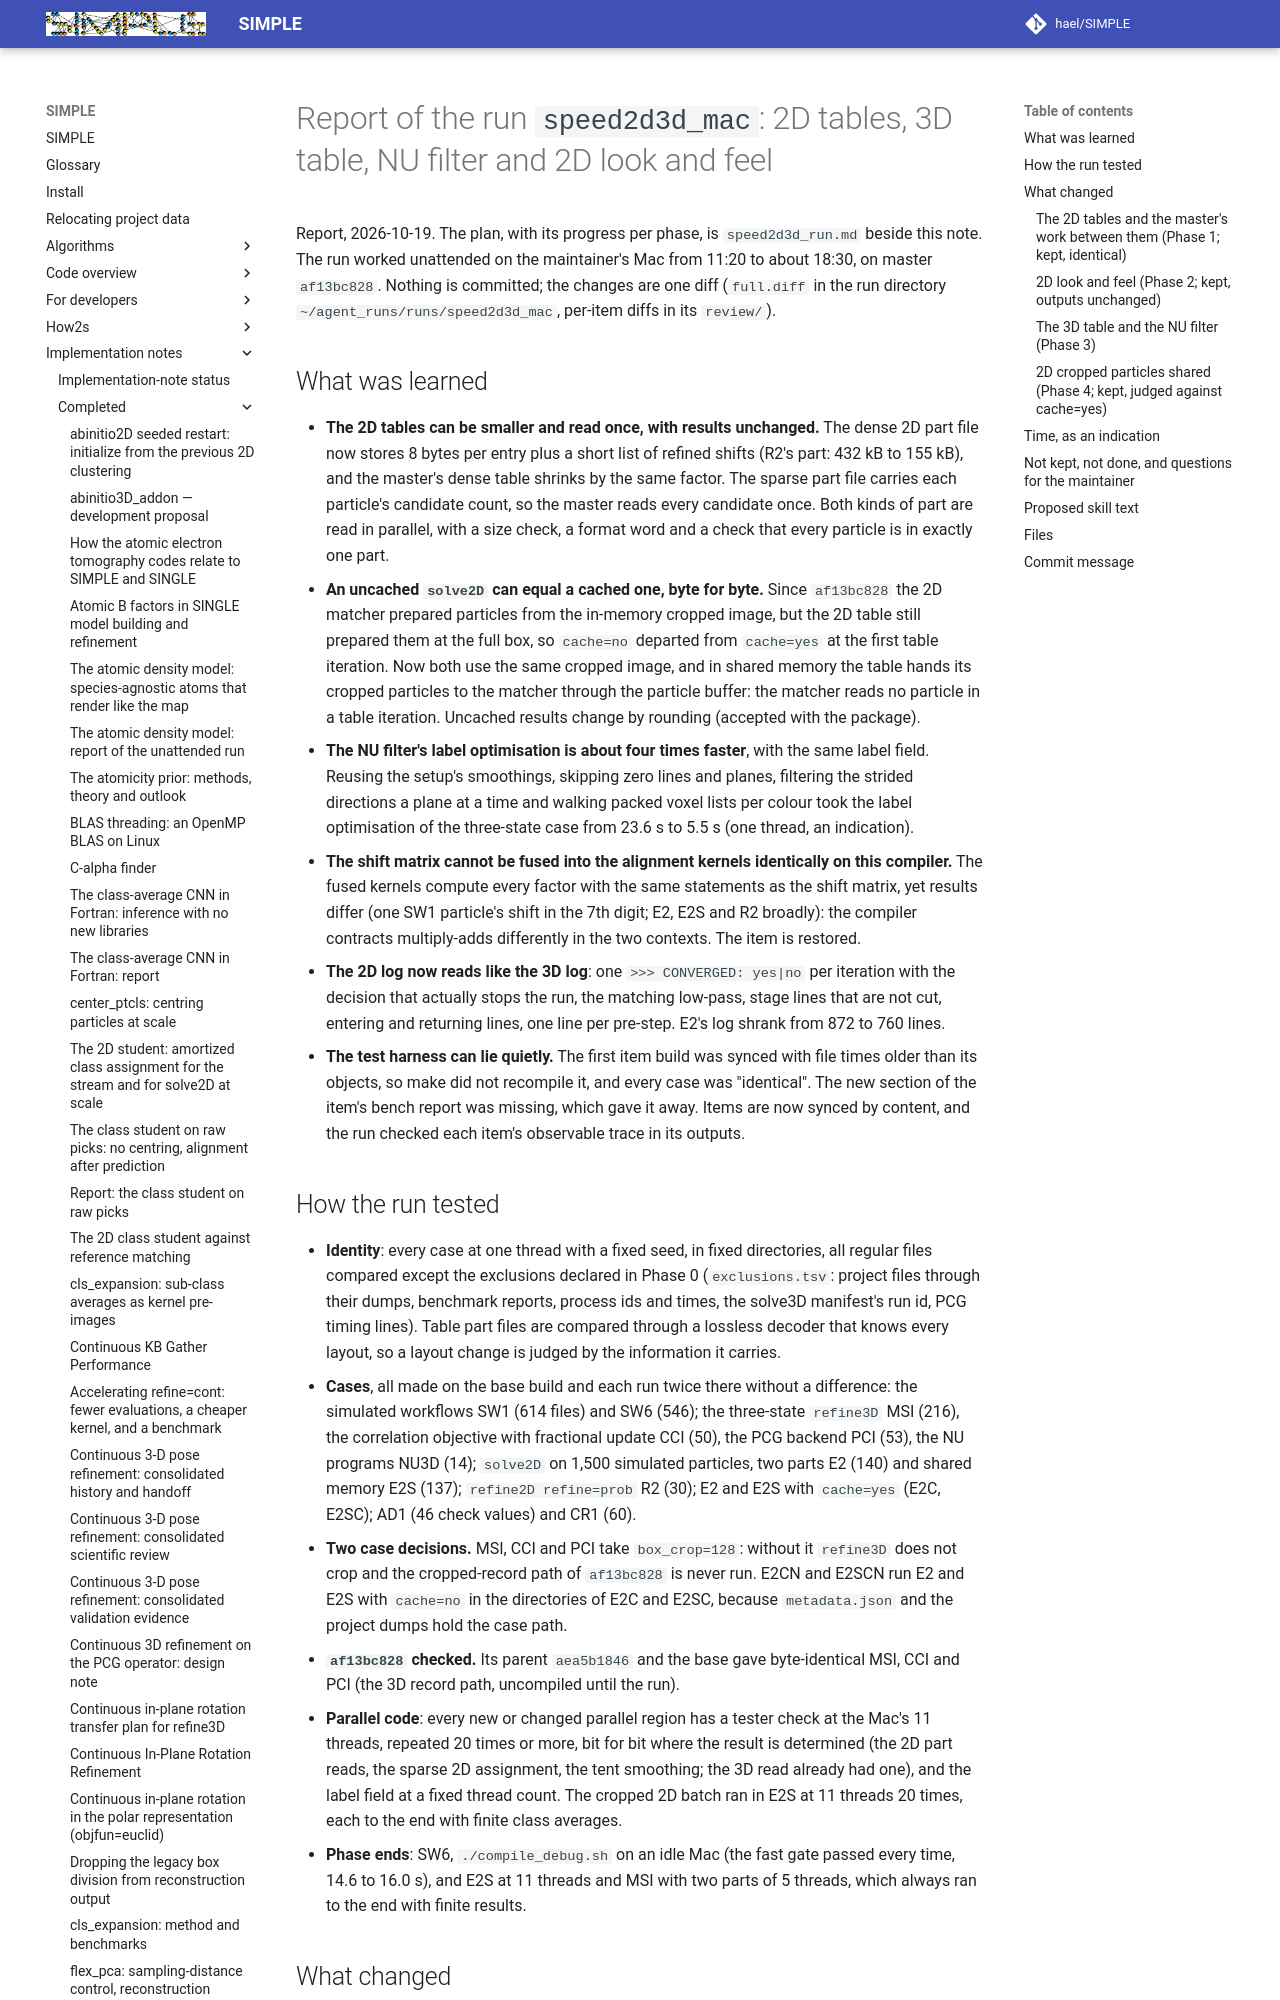

repository: hael/SIMPLE · page: implementation_notes/completed/speed2d3d_run_report.html · generator: mkdocs

# Report of the run `speed2d3d_mac`: 2D tables, 3D table, NU filter and 2D look and feel

Report, 2026-10-19. The plan, with its progress per phase, is
`speed2d3d_run.md` beside this note. The run worked unattended on the
maintainer's Mac from 11:20 to about 18:30, on master `af13bc828`. Nothing
is committed; the changes are one diff (`full.diff` in the run directory
`~/agent_runs/runs/speed2d3d_mac`, per-item diffs in its `review/`).

## What was learned

- **The 2D tables can be smaller and read once, with results unchanged.**
  The dense 2D part file now stores 8 bytes per entry plus a short list of
  refined shifts (R2's part: 432 kB to 155 kB), and the master's dense table
  shrinks by the same factor. The sparse part file carries each particle's
  candidate count, so the master reads every candidate once. Both kinds of
  part are read in parallel, with a size check, a format word and a check
  that every particle is in exactly one part.
- **An uncached `solve2D` can equal a cached one, byte for byte.** Since
  `af13bc828` the 2D matcher prepared particles from the in-memory cropped
  image, but the 2D table still prepared them at the full box, so `cache=no`
  departed from `cache=yes` at the first table iteration. Now both use the
  same cropped image, and in shared memory the table hands its cropped
  particles to the matcher through the particle buffer: the matcher reads no
  particle in a table iteration. Uncached results change by rounding
  (accepted with the package).
- **The NU filter's label optimisation is about four times faster**, with
  the same label field. Reusing the setup's smoothings, skipping zero lines
  and planes, filtering the strided directions a plane at a time and
  walking packed voxel lists per colour took the label optimisation of the
  three-state case from 23.6 s to 5.5 s (one thread, an indication).
- **The shift matrix cannot be fused into the alignment kernels identically
  on this compiler.** The fused kernels compute every factor with the same
  statements as the shift matrix, yet results differ (one SW1 particle's
  shift in the 7th digit; E2, E2S and R2 broadly): the compiler contracts
  multiply-adds differently in the two contexts. The item is restored.
- **The 2D log now reads like the 3D log**: one `>>> CONVERGED: yes|no` per
  iteration with the decision that actually stops the run, the matching
  low-pass, stage lines that are not cut, entering and returning lines, one
  line per pre-step. E2's log shrank from 872 to 760 lines.
- **The test harness can lie quietly.** The first item build was synced
  with file times older than its objects, so make did not recompile it, and
  every case was "identical". The new section of the item's bench report
  was missing, which gave it away. Items are now synced by content, and the
  run checked each item's observable trace in its outputs.
